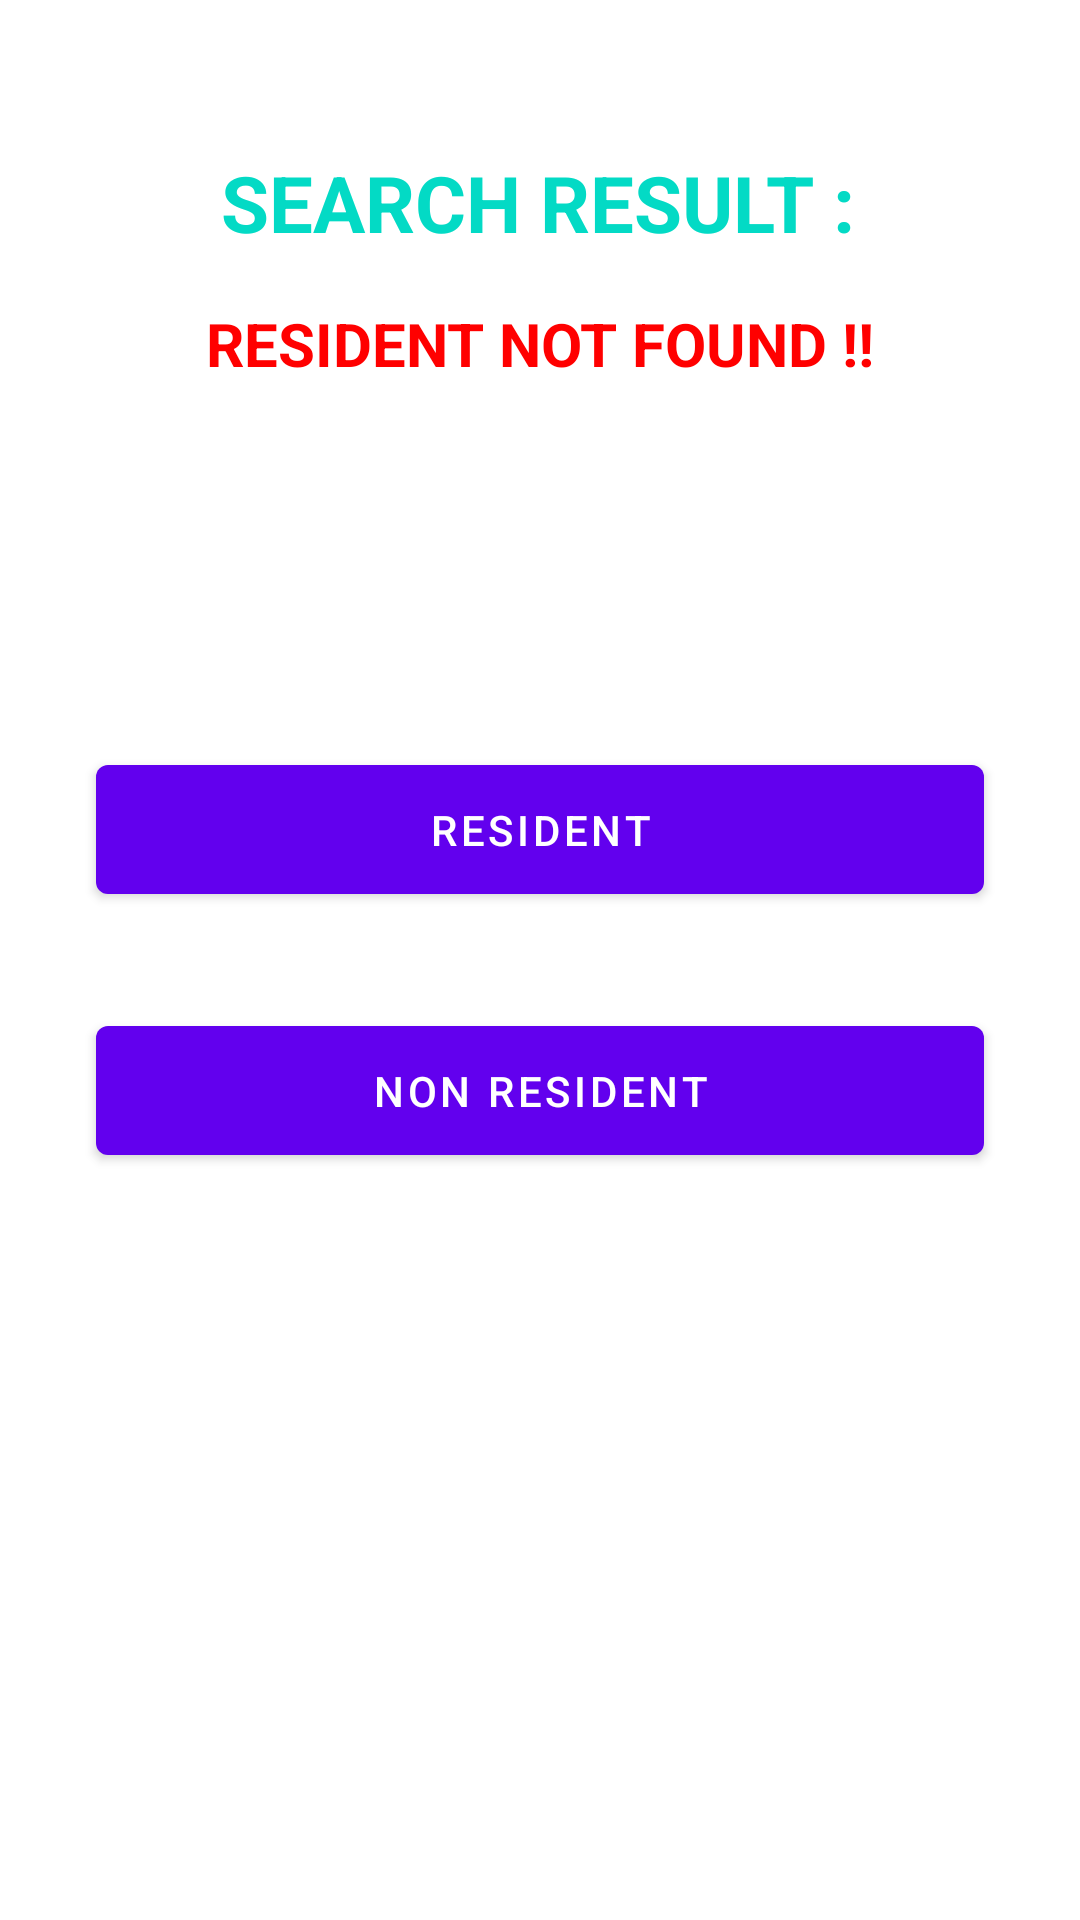

Android layout source for this screen:
<!-- AndroidManifest.xml: application theme AppTheme -->
<!-- res/layout/fragment_search_result.xml -->
<?xml version="1.0" encoding="utf-8"?>
<androidx.constraintlayout.widget.ConstraintLayout xmlns:android="http://schemas.android.com/apk/res/android"
    xmlns:app="http://schemas.android.com/apk/res-auto"
    xmlns:tools="http://schemas.android.com/tools"
    android:layout_width="match_parent"
    android:layout_height="match_parent">

    <ImageView
        android:id="@+id/imageView4"
        android:layout_width="28dp"
        android:layout_height="24dp"
        android:layout_marginStart="8dp"
        android:layout_marginTop="8dp"
        app:layout_constraintStart_toStartOf="parent"
        app:layout_constraintTop_toTopOf="parent"
        app:srcCompat="@drawable/ic_baseline_arrow_back_24" />


    <ProgressBar
        android:id="@+id/pb_loading"
        android:layout_width="wrap_content"
        android:layout_height="wrap_content"
        android:visibility="gone"
        app:layout_constraintBottom_toBottomOf="parent"
        app:layout_constraintEnd_toEndOf="parent"
        app:layout_constraintStart_toStartOf="parent"
        app:layout_constraintTop_toTopOf="parent" />


    <TextView
        android:id="@+id/textView"
        android:layout_width="wrap_content"
        android:layout_height="wrap_content"
        android:layout_marginTop="50dp"
        android:text="SEARCH RESULT :"
        android:textColor="@color/colorAccent"
        android:textSize="26sp"
        android:textStyle="bold"
        app:layout_constraintEnd_toEndOf="parent"
        app:layout_constraintHorizontal_bias="0.497"
        app:layout_constraintStart_toStartOf="parent"
        app:layout_constraintTop_toTopOf="parent" />

    <com.google.android.material.button.MaterialButton
        android:id="@+id/bt_resident"
        android:layout_width="match_parent"
        android:layout_height="55dp"
        android:layout_marginStart="32dp"
        android:layout_marginEnd="32dp"
        android:layout_marginBottom="16dp"
        android:gravity="center"
        android:text="RESIDENT"
        app:layout_constraintBottom_toTopOf="@+id/pb_loading"
        app:layout_constraintEnd_toEndOf="parent"
        app:layout_constraintStart_toStartOf="parent"
        app:layout_constraintTop_toTopOf="@+id/guideline"
        app:layout_constraintVertical_bias="1.0" />

    <com.google.android.material.button.MaterialButton
        android:id="@+id/bt_visitor"
        android:layout_width="match_parent"
        android:layout_height="55dp"
        android:layout_marginStart="32dp"
        android:layout_marginTop="16dp"
        android:layout_marginEnd="32dp"
        android:gravity="center"
        android:text="NON RESIDENT"
        app:layout_constraintEnd_toEndOf="parent"
        app:layout_constraintStart_toStartOf="parent"
        app:layout_constraintTop_toBottomOf="@+id/pb_loading" />

    <androidx.constraintlayout.widget.Guideline
        android:id="@+id/guideline"
        android:layout_width="wrap_content"
        android:layout_height="wrap_content"
        android:orientation="horizontal"
        app:layout_constraintGuide_percent="0.2" />

    <androidx.constraintlayout.widget.Guideline
        android:id="@+id/guideline2"
        android:layout_width="wrap_content"
        android:layout_height="wrap_content"
        android:orientation="horizontal"
        app:layout_constraintGuide_percent="0.5" />

    <TextView
        android:id="@+id/textView7"
        android:layout_width="wrap_content"
        android:layout_height="wrap_content"
        android:layout_marginTop="16dp"
        android:text="RESIDENT NOT FOUND !!"
        android:textColor="#FF0000"
        android:textSize="20sp"
        android:textStyle="bold"
        app:layout_constraintEnd_toEndOf="parent"
        app:layout_constraintStart_toStartOf="parent"
        app:layout_constraintTop_toBottomOf="@+id/textView" />


</androidx.constraintlayout.widget.ConstraintLayout>
<!-- resources referenced by this layout -->
<resources>
  <color name="colorAccent">#03DAC5</color>
  <style name="AppTheme" parent="Theme.MaterialComponents.Light.NoActionBar">
          
          <item name="colorPrimary">@color/colorPrimary</item>
          <item name="colorPrimaryDark">@color/colorPrimaryDark</item>
          <item name="colorAccent">@color/colorAccent</item>
          <item name="windowActionBar">false</item>
          <item name="windowNoTitle">true</item>
      </style>
  <color name="colorPrimary">#6200EE</color>
  <color name="colorPrimaryDark">#3700B3</color>
</resources>
